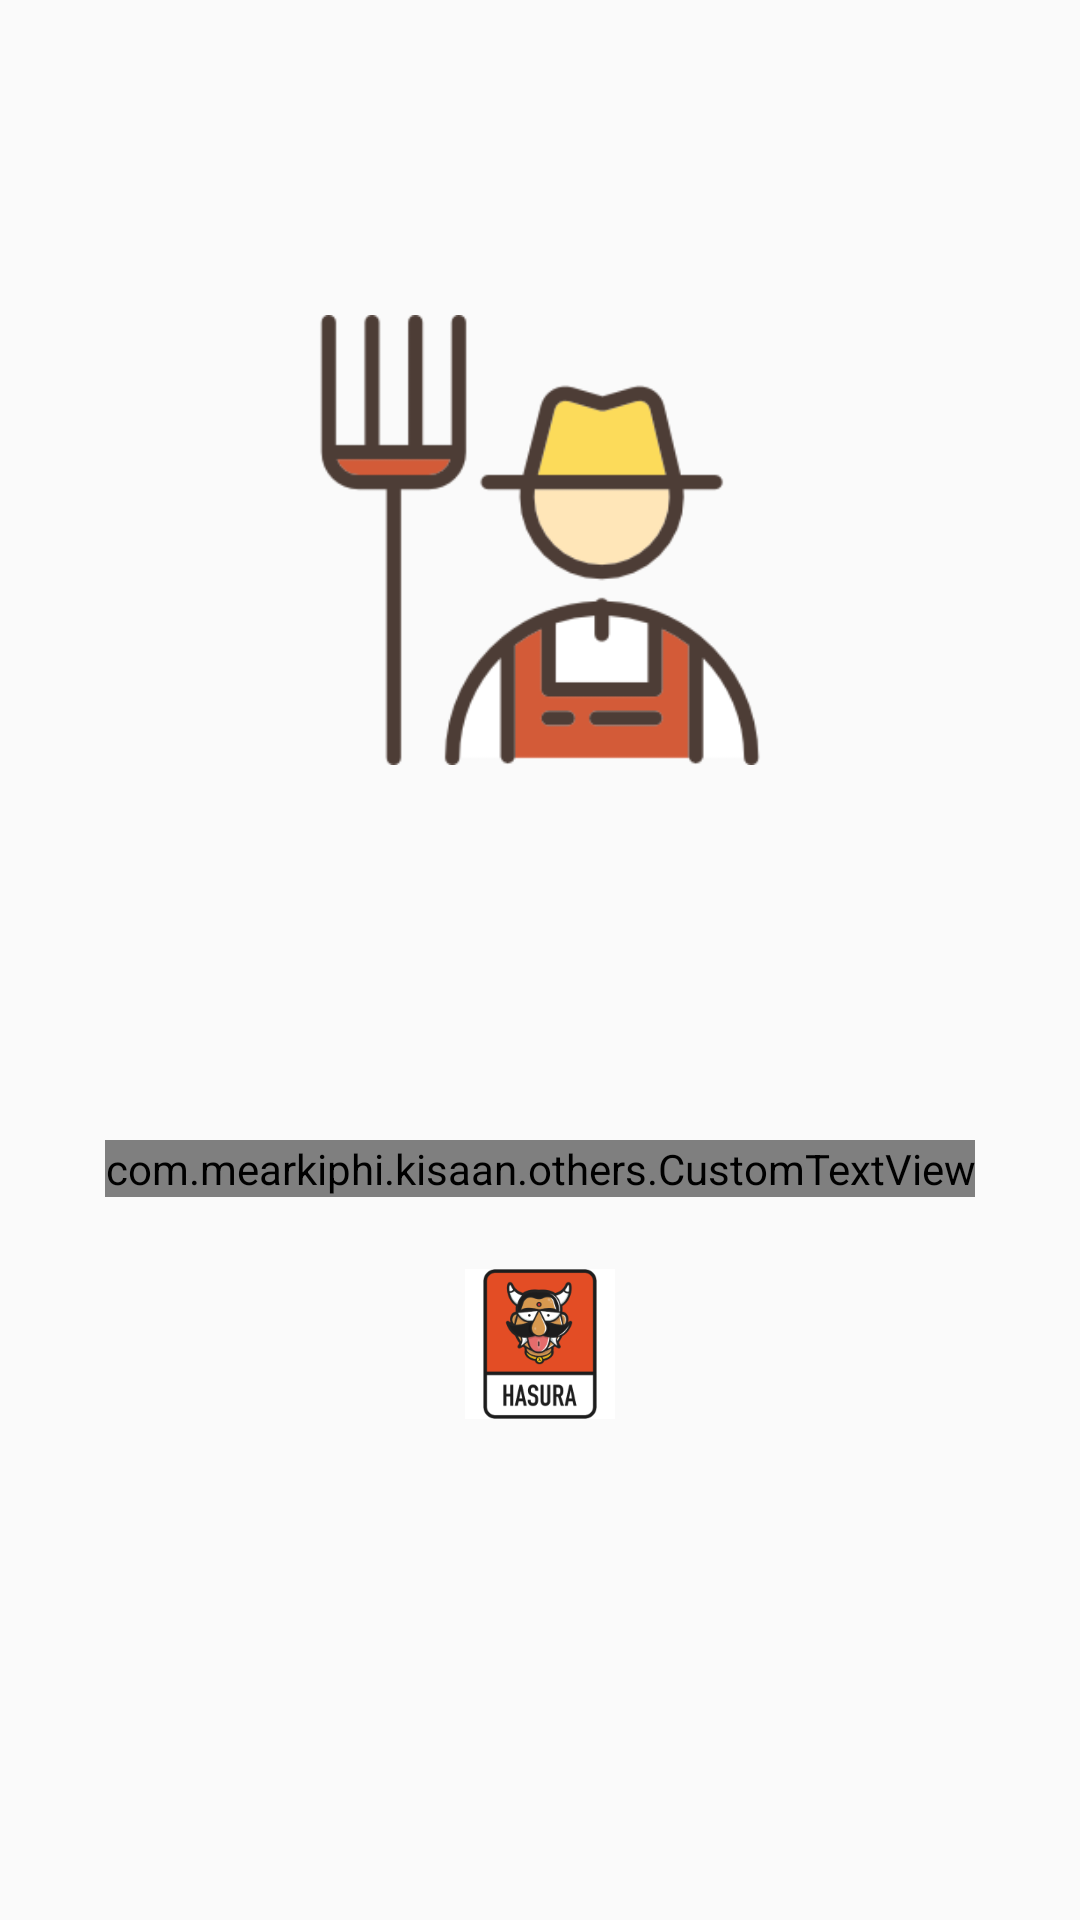

Android layout source for this screen:
<!-- AndroidManifest.xml: activity theme Main -->
<!-- res/layout/activity_splash.xml -->
<?xml version="1.0" encoding="utf-8"?>
<LinearLayout xmlns:android="http://schemas.android.com/apk/res/android"
    android:id="@+id/splash"
    android:layout_width="match_parent"
    android:layout_height="match_parent"
    android:orientation="vertical"
    android:gravity="center_horizontal">

    <ImageView
        android:layout_marginTop="80dp"
        android:id="@+id/imageView"
        android:layout_width="150dp"
        android:layout_height="200dp"
        android:src="@drawable/farmer"
        android:layout_centerVertical="true"
        android:layout_centerHorizontal="true" />

    <com.mearkiphi.kisaan.others.CustomTextView
        android:id="@+id/textView7"
        android:layout_width="wrap_content"
        android:layout_height="wrap_content"
        android:layout_alignParentBottom="true"
        android:layout_centerHorizontal="true"
        android:layout_marginTop="100dp"
        android:layout_marginBottom="24dp"
        android:text="KISAAN"
        android:textAllCaps="false"
        android:textSize="24sp"
        android:textStyle="bold" />

    <ImageView
        android:id="@+id/imageView2"
        android:layout_width="150dp"
        android:layout_height="50dp"
        android:layout_centerHorizontal="true"
        android:layout_centerVertical="true"
        android:src="@drawable/hasura" />


</LinearLayout>
<!-- resources referenced by this layout -->
<resources>
  <!-- drawable farmer: png bitmap (drawable, 7935 bytes) -->
  <!-- drawable hasura: png bitmap (drawable, 12095 bytes) -->
  <style name="Main" parent="AppTheme.NoActionBar">
          
          
          <item name="actionBarStyle">@style/action_bar_theme</item>
      </style>
  <style name="AppTheme.NoActionBar">
          <item name="windowActionBar">false</item>
          <item name="windowNoTitle">true</item>
      </style>
  <style name="action_bar_theme">
          <item name="android:background">#fff</item>
      </style>
</resources>
